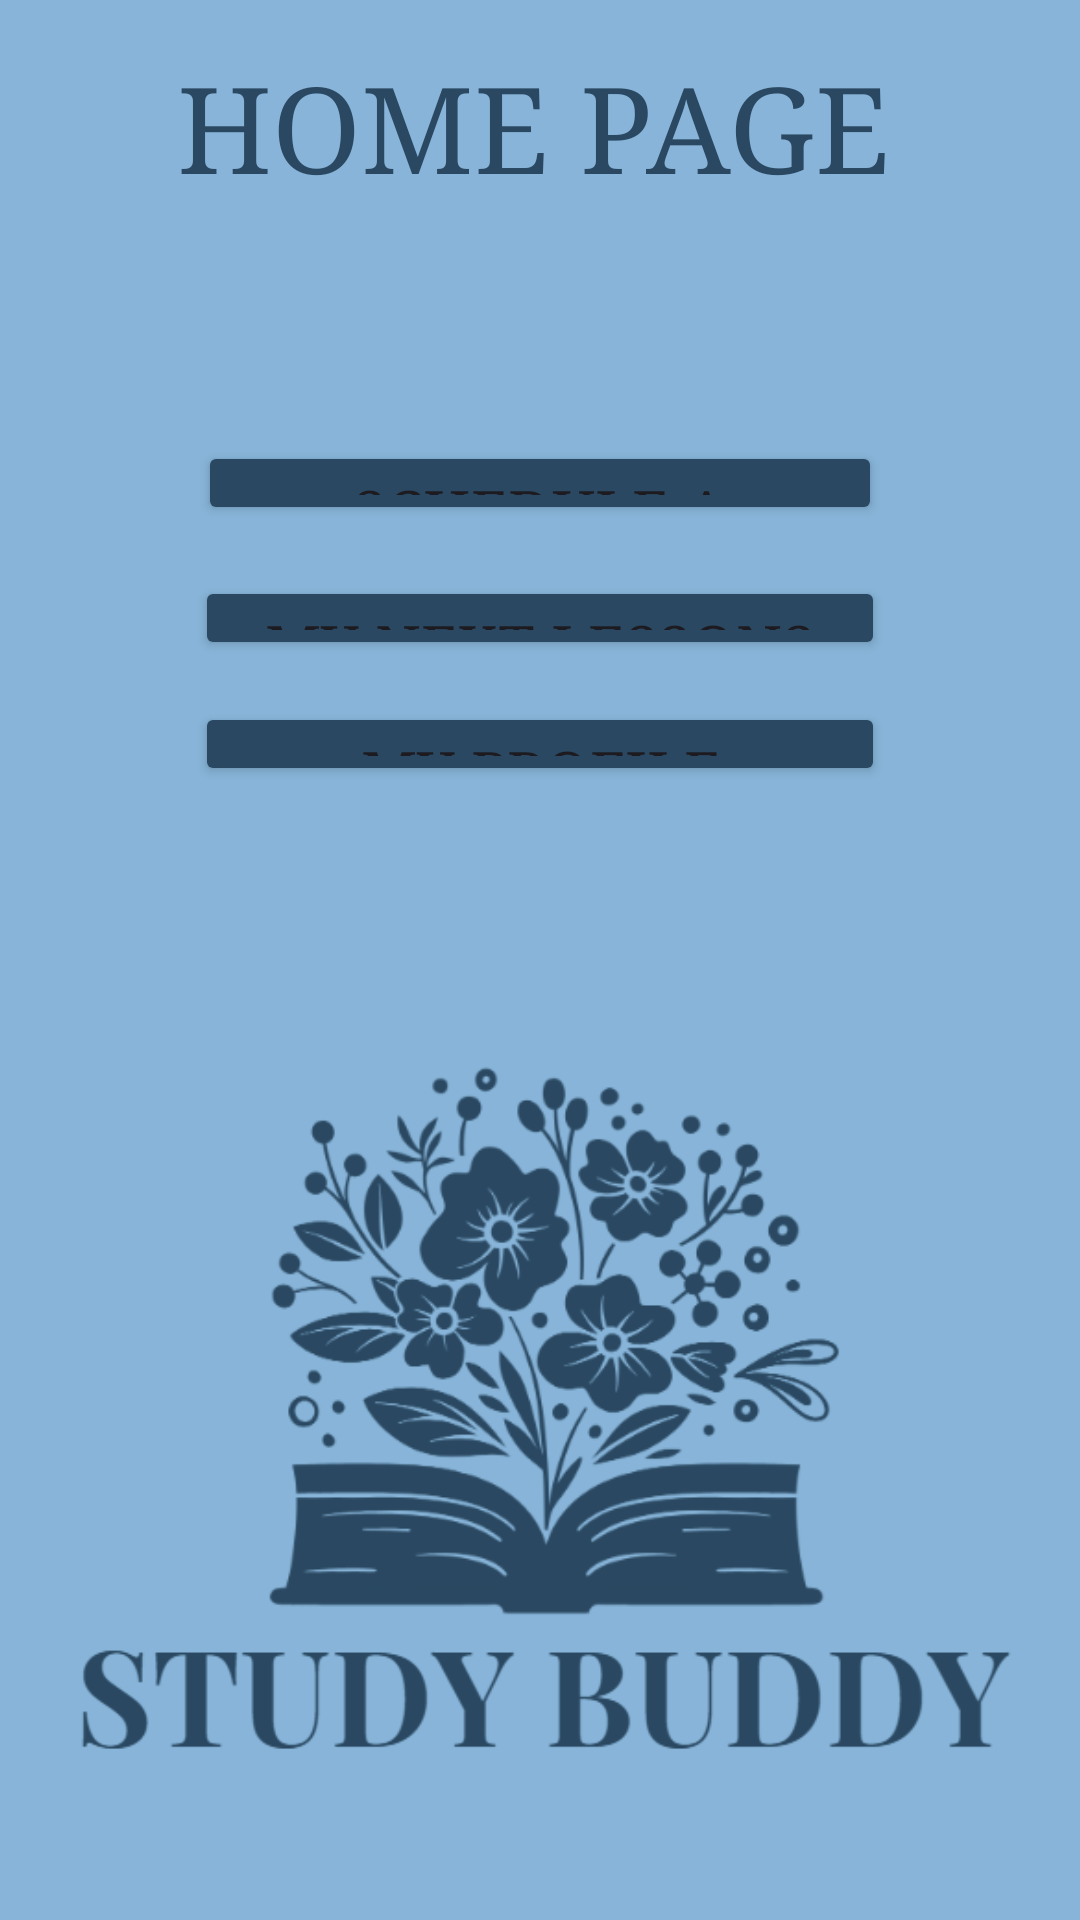

Layout XML and referenced resources for this Android screen:
<!-- AndroidManifest.xml: application theme Theme.StudyBuddy -->
<!-- res/layout/activity_home_page.xml -->
<?xml version="1.0" encoding="utf-8"?>
<androidx.constraintlayout.widget.ConstraintLayout xmlns:android="http://schemas.android.com/apk/res/android"
    xmlns:app="http://schemas.android.com/apk/res-auto"
    xmlns:tools="http://schemas.android.com/tools"
    android:id="@+id/main"
    android:layout_width="match_parent"
    android:layout_height="match_parent"
    android:background="#87B4D8"
    tools:context=".screens.HomePage">

    <TextView
        android:id="@+id/textView4"
        android:layout_width="244dp"
        android:layout_height="47dp"

        android:layout_marginStart="74dp"
        android:layout_marginTop="16dp"
        android:layout_marginEnd="74dp"
        android:layout_marginBottom="84dp"
        android:fontFamily="serif"
        android:text="HOME PAGE"
        android:textColor="#2A4861"
        android:textSize="40dp"
        app:layout_constraintBottom_toTopOf="@+id/button4"
        app:layout_constraintEnd_toEndOf="parent"
        app:layout_constraintHorizontal_bias="0.473"
        app:layout_constraintStart_toStartOf="parent"
        app:layout_constraintTop_toTopOf="parent" />

    <Button
        android:id="@+id/button3"
        android:layout_width="0dp"
        android:layout_height="0dp"
        android:textSize="20sp"

        android:layout_marginStart="65dp"
        android:layout_marginEnd="65dp"
        android:layout_marginBottom="52dp"
        android:backgroundTint="#2A4861"
        android:fontFamily="serif"
        android:onClick="goProfile"
        android:text="MY PROFILE"
        app:layout_constraintBottom_toTopOf="@+id/imageView2"
        app:layout_constraintEnd_toEndOf="parent"
        app:layout_constraintStart_toStartOf="parent"
        app:layout_constraintTop_toBottomOf="@+id/button44" />

    <Button
        android:id="@+id/button4"
        android:layout_width="0dp"
        android:layout_height="0dp"
        android:layout_marginStart="66dp"
        android:layout_marginEnd="66dp"
        android:layout_marginBottom="17dp"
        android:backgroundTint="#2A4861"
        android:fontFamily="serif"
        android:onClick="goSearchTeacher"
        android:textSize="20sp"

        android:text="SCHEDULE A LESSON"
        app:layout_constraintBottom_toTopOf="@+id/button44"
        app:layout_constraintEnd_toEndOf="parent"
        app:layout_constraintStart_toStartOf="parent"
        app:layout_constraintTop_toBottomOf="@+id/textView4" />

    <Button
        android:id="@+id/button44"
        android:layout_width="0dp"
        android:layout_height="0dp"
        android:layout_marginBottom="14dp"
        android:backgroundTint="#2A4861"
        android:fontFamily="serif"
        android:onClick="goSchedule"
        android:text="MY NEXT LESSONS"
        android:textSize="20sp"

        app:layout_constraintBottom_toTopOf="@+id/button3"
        app:layout_constraintEnd_toEndOf="@+id/button3"
        app:layout_constraintStart_toStartOf="@+id/button3"
        app:layout_constraintTop_toBottomOf="@+id/button4" />

    <ImageView
        android:id="@+id/imageView2"
        android:layout_width="349dp"
        android:layout_height="310dp"
        android:layout_marginStart="42dp"
        android:layout_marginEnd="42dp"
        android:layout_marginBottom="16dp"
        app:layout_constraintBottom_toBottomOf="parent"
        app:layout_constraintEnd_toEndOf="parent"
        app:layout_constraintStart_toStartOf="parent"
        app:layout_constraintTop_toBottomOf="@+id/button3"
        app:srcCompat="@mipmap/picture" />

    />
</androidx.constraintlayout.widget.ConstraintLayout>
<!-- resources referenced by this layout -->
<resources>
  <!-- mipmap picture: png bitmap (mipmap-hdpi, 79520 bytes) -->
  <style name="Theme.StudyBuddy" parent="Base.Theme.StudyBuddy" />
  <style name="Base.Theme.StudyBuddy" parent="Theme.Material3.DayNight">
          
          
      </style>
</resources>
